Run: headless pygame with SDL's dummy video driver; simulated clock (each Clock.tick advances the game by its frame time, no real sleeping); random seed 0; keys injected as events and as key.get_pressed() state; no mouse input.
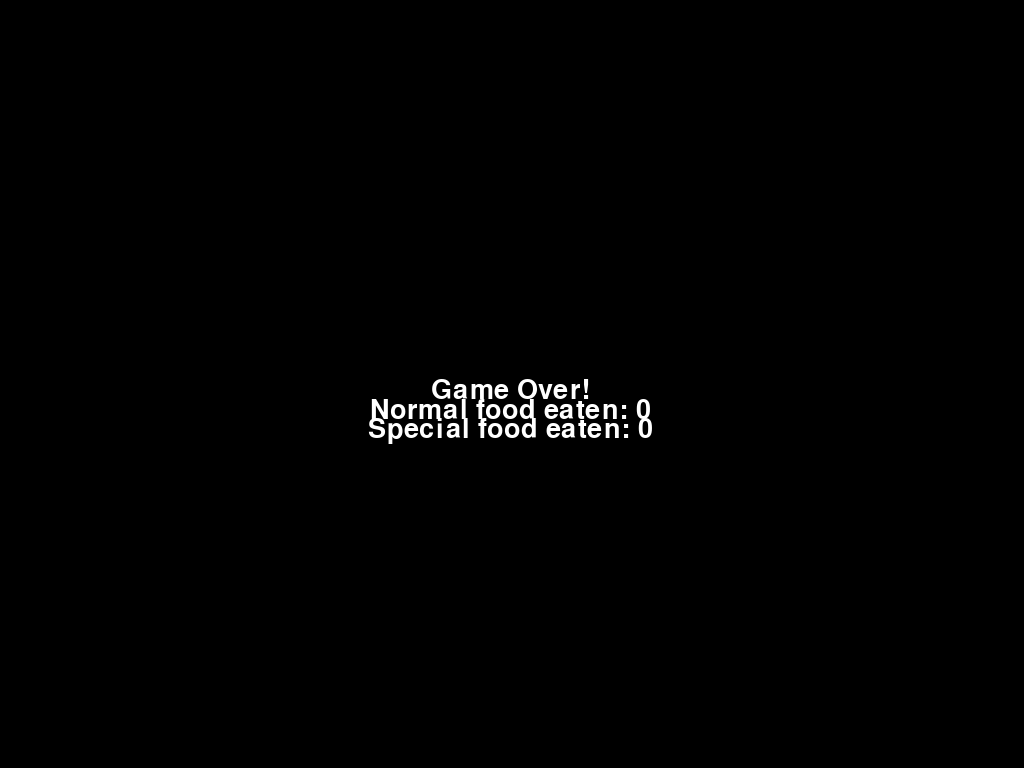
Frame 1 of 1 · flips 1–60 · no input (game ended)

The pygame program that drew these frames:

import pygame
import random
import sys

# Initialize Pygame
pygame.init()

# Constants
CELL_SIZE = 20
INITIAL_SNAKE_LENGTH = 3
NORMAL_FOOD = 'π'
SPECIAL_FOOD = 'X'
OBSTACLE = '#'
WHITE = (255, 255, 255)
BLACK = (0, 0, 0)
RED = (255, 0, 0)
GREEN = (0, 255, 0)
BLUE = (0, 0, 255)

# Initialize screen
screen_width, screen_height = pygame.display.Info().current_w, pygame.display.Info().current_h
columns = screen_width // CELL_SIZE
rows = screen_height // CELL_SIZE
screen = pygame.display.set_mode((screen_width, screen_height))

# Font settings
font = pygame.font.SysFont(None, CELL_SIZE * 2)  # Increase font size for larger food symbols

# Initial snake setup
start_x = columns // 2
start_y = rows // 2
snake = [(start_x, start_y - i) for i in range(INITIAL_SNAKE_LENGTH)]
snake_direction = (0, 1)  # Moving right initially
normal_food_count = 0
special_food_count = 0

# Place food and obstacles
def place_food(symbol):
    while True:
        position = (random.randint(0, columns - 1), random.randint(0, rows - 1))
        if position not in snake and position not in obstacles:
            food[symbol] = position
            break

obstacles = set()
obstacle_count = (columns * rows) // 20
while len(obstacles) < obstacle_count:
    is_vertical = random.choice([True, False])
    start_x = random.randint(0, columns - (5 if is_vertical else 1))
    start_y = random.randint(0, rows - (5 if not is_vertical else 1))
    for i in range(5):
        if is_vertical:
            obstacles.add((start_x, start_y + i))
        else:
            obstacles.add((start_x + i, start_y))
    # Remove overlapping obstacles
    obstacles = {pos for pos in obstacles if pos not in snake}

food = {}
place_food(NORMAL_FOOD)
place_food(SPECIAL_FOOD)

# Game loop
running = True
clock = pygame.time.Clock()
paused = False

def draw_text(text, color, x, y):
    text_surface = font.render(text, True, color)
    text_rect = text_surface.get_rect(center=(x * CELL_SIZE + CELL_SIZE // 2, y * CELL_SIZE + CELL_SIZE // 2))
    screen.blit(text_surface, text_rect)

while running:
    for event in pygame.event.get():
        if event.type == pygame.QUIT:
            running = False
        elif event.type == pygame.KEYDOWN:
            if event.key == pygame.K_LEFT and snake_direction != (0, 1):
                snake_direction = (0, -1)
            elif event.key == pygame.K_RIGHT and snake_direction != (0, -1):
                snake_direction = (0, 1)
            elif event.key == pygame.K_UP and snake_direction != (1, 0):
                snake_direction = (-1, 0)
            elif event.key == pygame.K_DOWN and snake_direction != (-1, 0):
                snake_direction = (1, 0)
            elif event.key == pygame.K_SPACE:
                paused = not paused
            elif event.key == pygame.K_q:
                running = False

    if not paused:
        head_x, head_y = snake[0]
        new_head = (head_x + snake_direction[0]) % rows, (head_y + snake_direction[1]) % columns

        if new_head in snake or new_head in obstacles:
            running = False
            continue

        snake.insert(0, new_head)

        if new_head == food[NORMAL_FOOD]:
            normal_food_count += 1
            place_food(NORMAL_FOOD)
        elif new_head == food[SPECIAL_FOOD]:
            special_food_count += 1
            place_food(SPECIAL_FOOD)
            if len(snake) > 1:
                snake.pop()
        else:
            snake.pop()

        screen.fill(BLACK)

        for segment in snake:
            pygame.draw.rect(screen, GREEN, (segment[1] * CELL_SIZE, segment[0] * CELL_SIZE, CELL_SIZE, CELL_SIZE))

        for position in obstacles:
            pygame.draw.rect(screen, BLUE, (position[1] * CELL_SIZE, position[0] * CELL_SIZE, CELL_SIZE, CELL_SIZE))

        for symbol, position in food.items():
            draw_text(symbol, RED if symbol == SPECIAL_FOOD else WHITE, *position)

        pygame.display.flip()
        clock.tick(10)
    else:
        draw_text("Paused", WHITE, columns // 2, rows // 2)
        pygame.display.flip()

# Game over screen
screen.fill(BLACK)
draw_text(f"Game Over!", WHITE, columns // 2, rows // 2)
draw_text(f"Normal food eaten: {normal_food_count}", WHITE, columns // 2, rows // 2 + 1)
draw_text(f"Special food eaten: {special_food_count}", WHITE, columns // 2, rows // 2 + 2)
pygame.display.flip()
pygame.time.wait(3000)

pygame.quit()
sys.exit()
